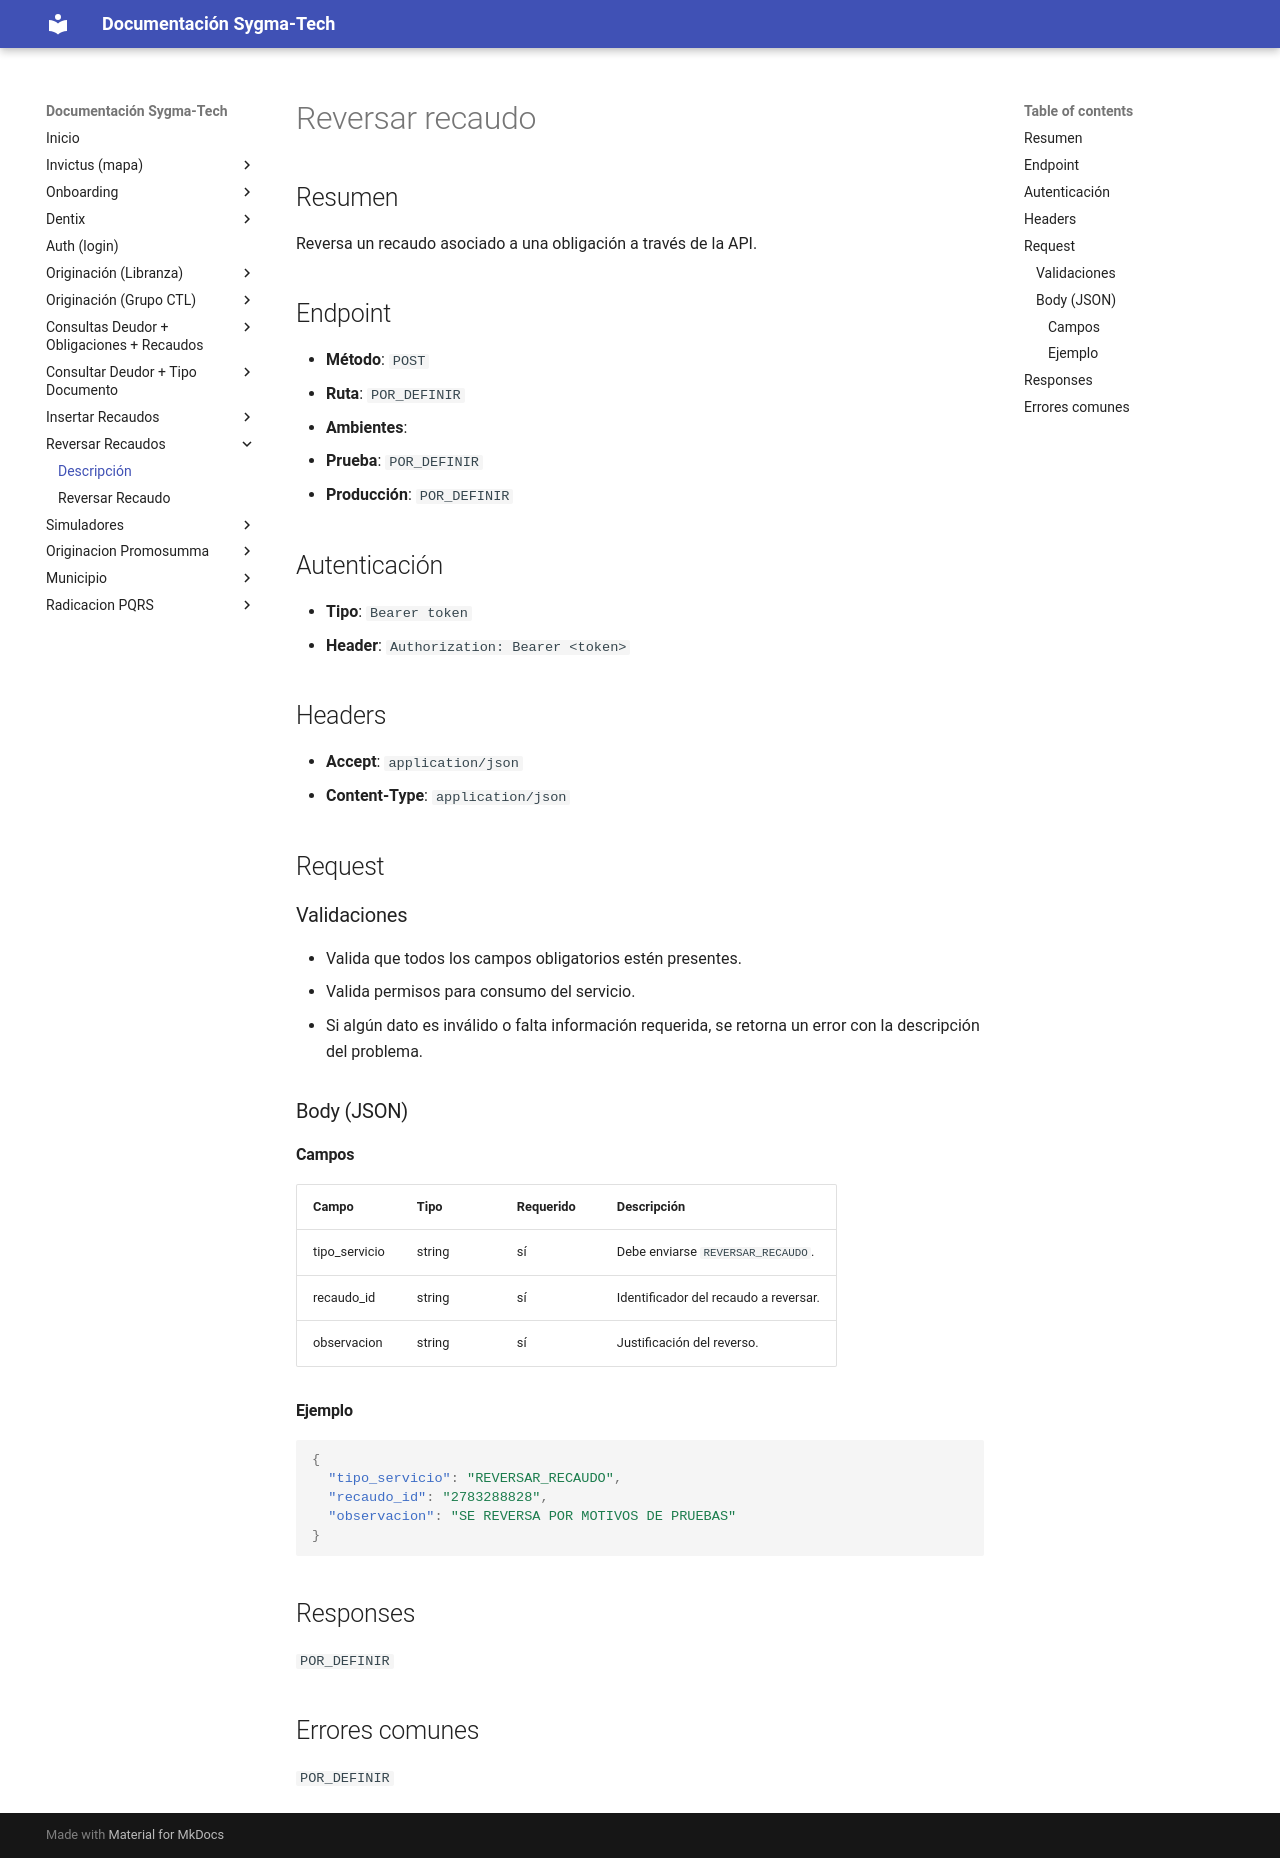

repository: xcentry1111/sygma-tech-documentacion · page: descripcion_reversar_recaudos/index.html · generator: mkdocs

# Reversar recaudo

## Resumen
Reversa un recaudo asociado a una obligación a través de la API.

## Endpoint
- **Método**: `POST`
- **Ruta**: `POR_DEFINIR`
- **Ambientes**:
  - **Prueba**: `POR_DEFINIR`
  - **Producción**: `POR_DEFINIR`

## Autenticación
- **Tipo**: `Bearer token`
- **Header**: `Authorization: Bearer <token>`

## Headers
- **Accept**: `application/json`
- **Content-Type**: `application/json`

## Request

### Validaciones
- Valida que todos los campos obligatorios estén presentes.
- Valida permisos para consumo del servicio.
- Si algún dato es inválido o falta información requerida, se retorna un error con la descripción del problema.

### Body (JSON)

#### Campos
| Campo | Tipo | Requerido | Descripción |
|------|------|-----------|-------------|
| tipo_servicio | string | sí | Debe enviarse `REVERSAR_RECAUDO`. |
| recaudo_id | string | sí | Identificador del recaudo a reversar. |
| observacion | string | sí | Justificación del reverso. |

#### Ejemplo
```json
{
  "tipo_servicio": "REVERSAR_RECAUDO",
  "recaudo_id": "2783288828",
  "observacion": "SE REVERSA POR MOTIVOS DE PRUEBAS"
}
```

## Responses
`POR_DEFINIR`

## Errores comunes
`POR_DEFINIR`
